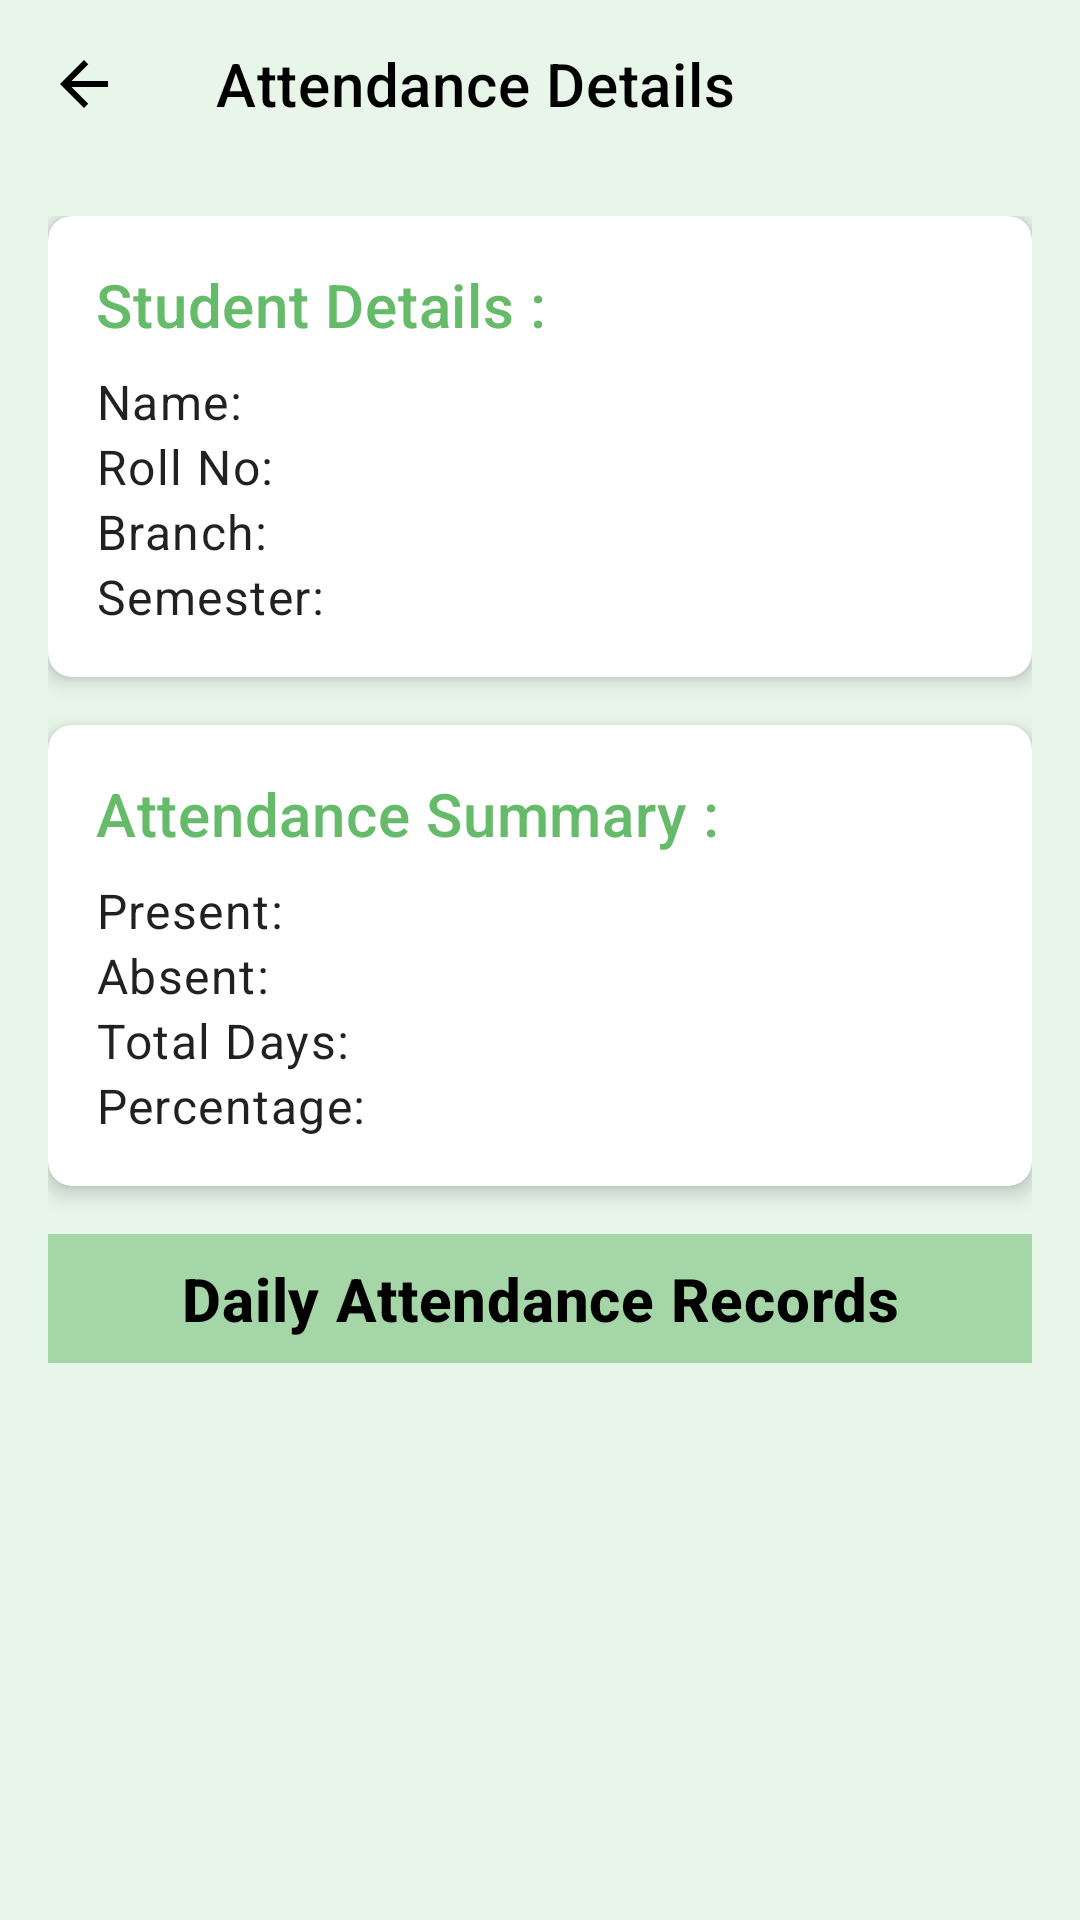

The Android layout XML behind this screen, and the referenced resources:
<!-- AndroidManifest.xml: application theme Theme.Attendo -->
<!-- res/layout/activity_detail.xml -->
<?xml version="1.0" encoding="utf-8"?>
<LinearLayout xmlns:android="http://schemas.android.com/apk/res/android"
    xmlns:app="http://schemas.android.com/apk/res-auto"
    xmlns:tools="http://schemas.android.com/tools"
    android:layout_width="match_parent"
    android:layout_height="match_parent"
    android:background="@color/green_lighter"
    android:orientation="vertical">

    <com.google.android.material.appbar.MaterialToolbar
        android:id="@+id/topAppBarDetail"
        android:layout_width="match_parent"
        android:layout_height="?attr/actionBarSize"
        app:navigationIcon="@drawable/baseline_arrow_back_24"
        app:navigationIconTint="@color/black"
        app:title="Attendance Details"
        app:titleTextColor="@color/black" />

    <ScrollView
        android:layout_width="match_parent"
        android:layout_height="match_parent"
        android:padding="16dp">

        <LinearLayout
            android:layout_width="match_parent"
            android:layout_height="wrap_content"
            android:orientation="vertical">

            <com.google.android.material.card.MaterialCardView
                android:layout_width="match_parent"
                android:layout_height="wrap_content"
                android:layout_marginBottom="16dp"
                app:cardCornerRadius="8dp"
                app:cardElevation="4dp">

                <LinearLayout
                    android:layout_width="match_parent"
                    android:layout_height="wrap_content"
                    android:orientation="vertical"
                    android:padding="16dp">

                    <TextView
                        android:layout_width="wrap_content"
                        android:layout_height="wrap_content"
                        android:text="Student Details :"
                        android:textColor="@color/green_darker"
                        android:textAppearance="@style/TextAppearance.MaterialComponents.Headline6"
                        android:layout_marginBottom="8dp"/>

                    <TextView
                        android:id="@+id/textViewStudentName"
                        android:layout_width="wrap_content"
                        android:layout_height="wrap_content"
                        android:text="Name: "
                        android:textAppearance="@style/TextAppearance.MaterialComponents.Body1" />

                    <TextView
                        android:id="@+id/textViewRollNo"
                        android:layout_width="wrap_content"
                        android:layout_height="wrap_content"
                        android:text="Roll No: "
                        android:textAppearance="@style/TextAppearance.MaterialComponents.Body1" />

                    <TextView
                        android:id="@+id/textViewBranch"
                        android:layout_width="wrap_content"
                        android:layout_height="wrap_content"
                        android:text="Branch: "
                        android:textAppearance="@style/TextAppearance.MaterialComponents.Body1" />

                    <TextView
                        android:id="@+id/textViewSemester"
                        android:layout_width="wrap_content"
                        android:layout_height="wrap_content"
                        android:text="Semester: "
                        android:textAppearance="@style/TextAppearance.MaterialComponents.Body1" />

                </LinearLayout>

            </com.google.android.material.card.MaterialCardView>

            <com.google.android.material.card.MaterialCardView
                android:layout_width="match_parent"
                android:layout_height="wrap_content"
                android:layout_marginBottom="16dp"
                app:cardCornerRadius="8dp"
                app:cardElevation="4dp">

                <LinearLayout
                    android:layout_width="match_parent"
                    android:layout_height="wrap_content"
                    android:orientation="vertical"
                    android:padding="16dp">


                    <TextView
                        android:layout_width="wrap_content"
                        android:layout_height="wrap_content"
                        android:text="Attendance Summary :"
                        android:textColor="@color/green_darker"

                        android:textAppearance="@style/TextAppearance.MaterialComponents.Headline6"
                        android:layout_marginBottom="8dp"/>

                    <TextView
                        android:id="@+id/textViewTotalPresent"
                        android:layout_width="wrap_content"
                        android:layout_height="wrap_content"
                        android:text="Present: "
                        android:textAppearance="@style/TextAppearance.MaterialComponents.Body1" />

                    <TextView
                        android:id="@+id/textViewTotalAbsent"
                        android:layout_width="wrap_content"
                        android:layout_height="wrap_content"
                        android:text="Absent: "
                        android:textAppearance="@style/TextAppearance.MaterialComponents.Body1" />

                    <TextView
                        android:id="@+id/textViewTotalDays"
                        android:layout_width="wrap_content"
                        android:layout_height="wrap_content"
                        android:text="Total Days: "
                        android:textAppearance="@style/TextAppearance.MaterialComponents.Body1" />

                    <TextView
                        android:id="@+id/textViewPercentage"
                        android:layout_width="wrap_content"
                        android:layout_height="wrap_content"
                        android:text="Percentage: "
                        android:textAppearance="@style/TextAppearance.MaterialComponents.Body1" />

                </LinearLayout>

            </com.google.android.material.card.MaterialCardView>
            <TextView
                android:layout_width="match_parent"
                android:layout_height="wrap_content"
                android:text="Daily Attendance Records"
                android:textAppearance="@style/TextAppearance.MaterialComponents.Headline6"
                android:textColor="@color/black"
                android:textStyle="bold"
                android:layout_marginBottom="16dp"
                android:padding="8dp"
                android:background="@color/green_accent"
                android:gravity="center_horizontal" />
            <androidx.recyclerview.widget.RecyclerView
                android:id="@+id/recyclerViewAttendanceDetails"
                android:layout_width="match_parent"
                android:layout_height="wrap_content"
                tools:listitem="@layout/attendance_detail_item" />

        </LinearLayout>

    </ScrollView>

</LinearLayout>
<!-- res/layout/attendance_detail_item.xml (included above) -->
<?xml version="1.0" encoding="utf-8"?>
<com.google.android.material.card.MaterialCardView xmlns:android="http://schemas.android.com/apk/res/android"
    xmlns:app="http://schemas.android.com/apk/res-auto"
    android:layout_width="match_parent"
    android:layout_height="wrap_content"
    xmlns:tools="http://schemas.android.com/tools"
    android:layout_marginHorizontal="8dp"
    android:layout_marginVertical="4dp"
    app:cardCornerRadius="8dp"
    app:cardElevation="2dp">

    <LinearLayout
        android:layout_width="match_parent"
        android:layout_height="wrap_content"
        android:orientation="horizontal"
        android:padding="16dp"
        android:gravity="center_vertical">

        <TextView
            android:id="@+id/textViewDate"
            android:layout_width="0dp"
            android:layout_height="wrap_content"
            android:layout_weight="1"
            android:textSize="18sp"
            android:textColor="@color/black"
            android:textStyle="bold"
            android:text="Date"/>

        <TextView
            android:id="@+id/textViewStatus"
            android:textSize="16sp"
            android:layout_width="30dp"
            android:layout_height="30dp"
            android:gravity="center"
            android:textStyle="bold"
            android:textColor="@android:color/white"
            android:background="@drawable/status_background"
            tools:text="P"/>

    </LinearLayout>

</com.google.android.material.card.MaterialCardView>
<!-- resources referenced by this layout -->
<resources>
  <color name="black">#FF000000</color>
  <color name="green_accent">#A5D6A7</color>
  <color name="green_darker">#66BB6A</color>
  <color name="green_lighter">#E8F5E9</color>
  <!-- drawable baseline_arrow_back_24 (drawable) -->
  <vector xmlns:android="http://schemas.android.com/apk/res/android" android:autoMirrored="true" android:height="24dp" android:tint="#1AA817" android:viewportHeight="24" android:viewportWidth="24" android:width="24dp">
        
      <path android:fillColor="@android:color/white" android:pathData="M20,11H7.83l5.59,-5.59L12,4l-8,8 8,8 1.41,-1.41L7.83,13H20v-2z"/>
      
  </vector>
  <!-- drawable status_background (drawable) -->
  <?xml version="1.0" encoding="utf-8"?>
  <shape xmlns:android="http://schemas.android.com/apk/res/android"
      android:shape="oval">
      <solid android:color="@color/green_darker"/>
  </shape>
  <style name="Theme.Attendo" parent="Theme.MaterialComponents.Light.NoActionBar">
          <item name="colorPrimary">@color/green_light</item>
          <item name="colorPrimaryVariant">@color/green_darker</item>
          <item name="colorOnPrimary">@color/black</item>
          <item name="colorSecondary">@color/green_accent</item>
          <item name="colorSecondaryVariant">@color/green_darker</item>
          <item name="colorOnSecondary">@color/black</item>
          <item name="android:statusBarColor">?attr/colorPrimaryVariant</item>
          <item name="materialButtonStyle">@style/DarkerGreenButtonStyle</item>
         
      </style>
  <color name="green_light">#C8E6C9</color>
  <style name="DarkerGreenButtonStyle" parent="Widget.MaterialComponents.Button">
          <item name="backgroundTint">@color/green_darker</item>
          <item name="android:textColor">@color/white</item>
      </style>
  <color name="white">#FFFFFFFF</color>
</resources>
